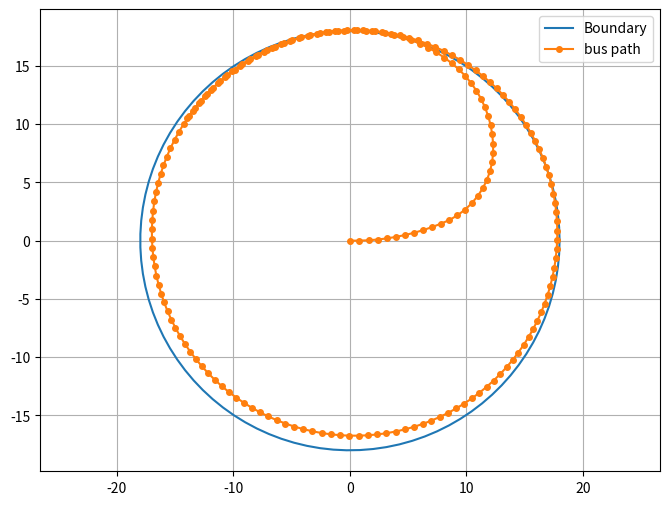

This figure's Python source:
#this is the file for the ackermann model
import matplotlib.pyplot as plt
import numpy as np

#initial conditions
x = 0
y = 0
theta = 0

# set up lists for position
xList = [x]
yList = [y]

# parameters
L = 10.67 # m
v = 8 #m/s
delta = .5 # steering angle
dt = 0.1 # time step
steps = 200

for t in range(steps):
    x += v * np.cos(theta) * dt
    y += v * np.sin(theta) * dt

    if (t == 10):
        delta += .5
    if (t == 20):
        delta -= .15
    if (t == 30):
        delta -= .15
    if (t == 40):
        delta -= .15

    theta += (v / L) * np.tan(delta) * dt
    xList.append(x)
    yList.append(y)


#create circle boundary
angle = np.linspace(0, 2*np.pi, 100)
radius = 18
x1 = radius * np.cos(angle)
y1 = radius * np.sin(angle)


#plot everything
plt.figure(figsize=(8, 6))
plt.plot(x1, y1, label='Boundary')
plt.plot(xList, yList, marker='o', linestyle='-', markersize=4, label='bus path')
plt.axis('equal')
plt.grid(True)
plt.legend()
plt.show()